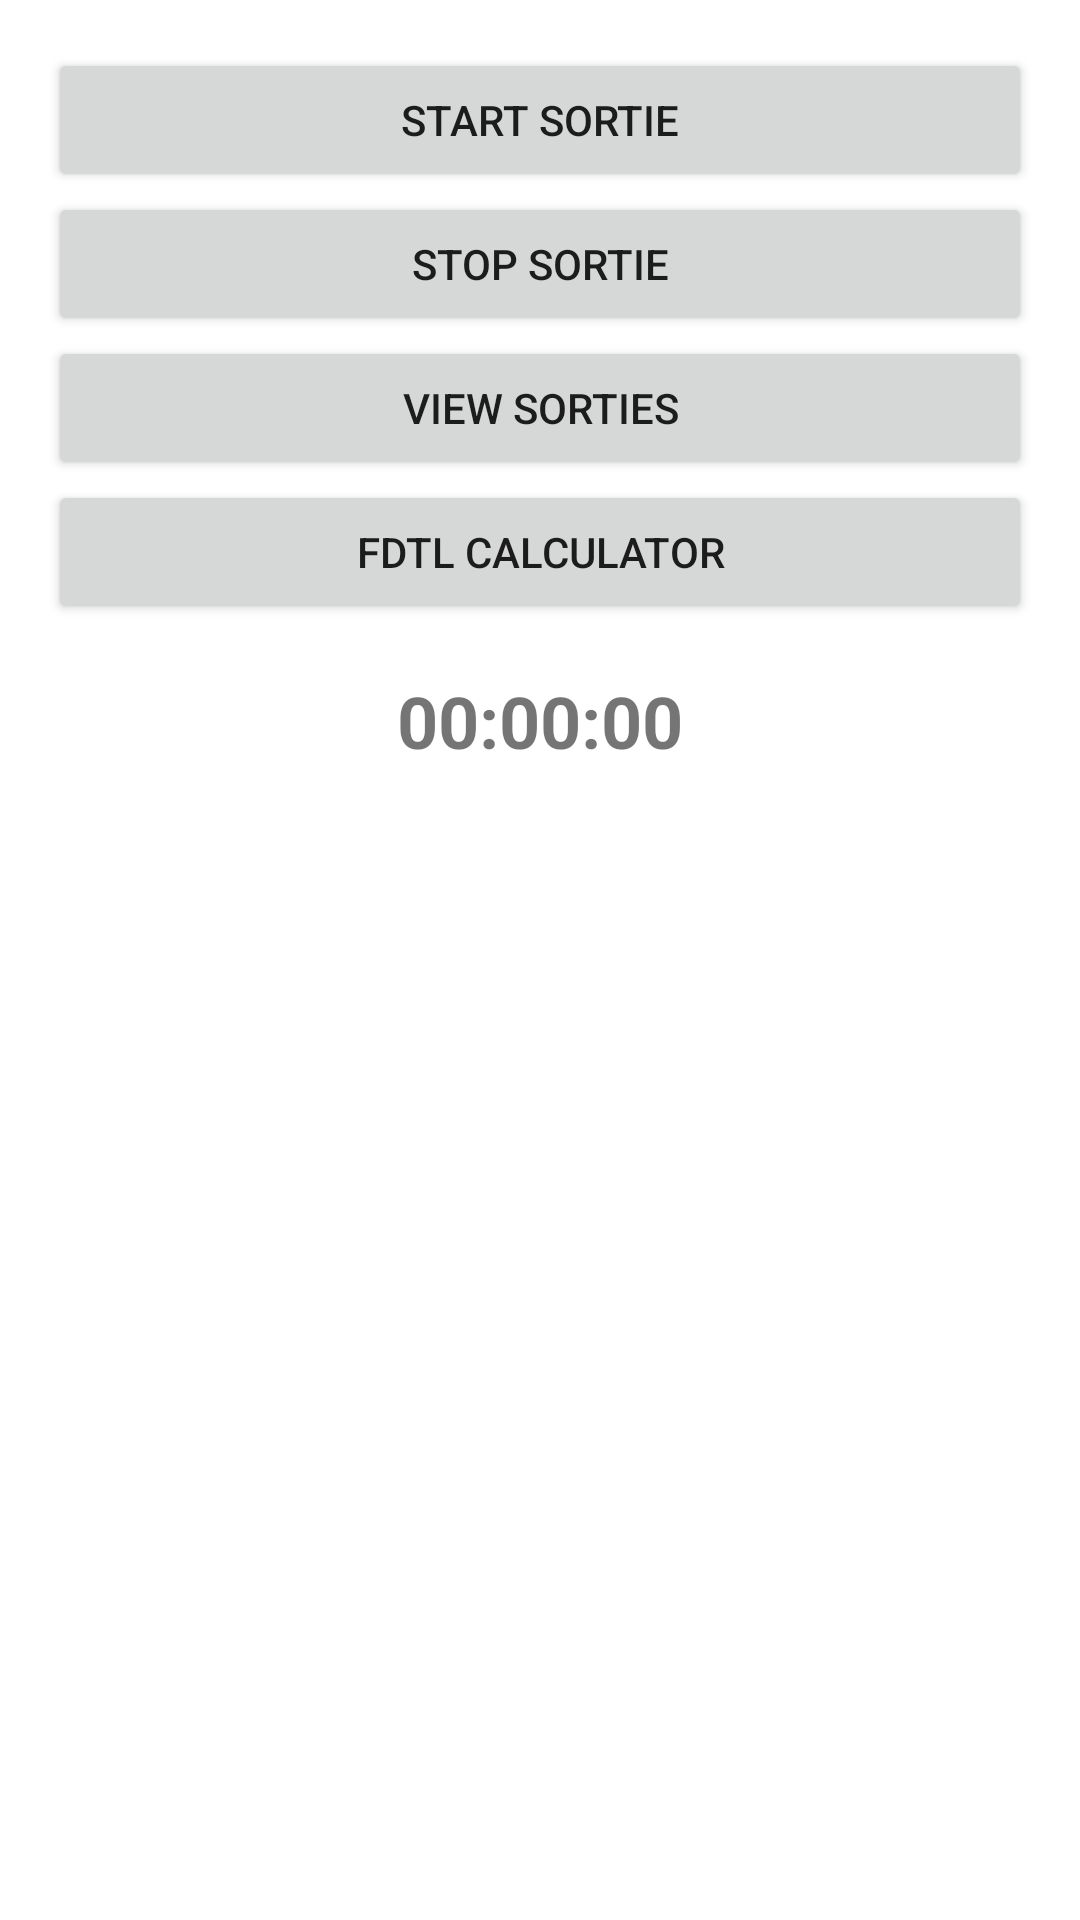

This screen was rendered from an Android layout file. Write that file and the resources it references.
<!-- AndroidManifest.xml: fallback theme Theme.MaterialComponents.DayNight.NoActionBar -->
<!-- res/layout/activity_main.xml -->
<?xml version="1.0" encoding="utf-8"?>
<LinearLayout xmlns:android="http://schemas.android.com/apk/res/android"
    android:layout_width="match_parent"
    android:layout_height="match_parent"
    android:orientation="vertical"
    android:padding="16dp">

    <Button
        android:id="@+id/btnStartSortie"
        android:layout_width="match_parent"
        android:layout_height="wrap_content"
        android:text="Start Sortie" />

    <Button
        android:id="@+id/btnStopSortie"
        android:layout_width="match_parent"
        android:layout_height="wrap_content"
        android:text="Stop Sortie" />

    <Button
        android:id="@+id/btnViewSorties"
        android:layout_width="match_parent"
        android:layout_height="wrap_content"
        android:text="View Sorties" />

    <Button
        android:id="@+id/btnFdtl"
        android:layout_width="match_parent"
        android:layout_height="wrap_content"
        android:text="FDTL Calculator" />

     <TextView
        android:id="@+id/tvUtcClock"
        android:layout_width="wrap_content"
        android:layout_height="wrap_content"
        android:layout_gravity="center_horizontal"
        android:layout_marginTop="16dp"
        android:text="00:00:00"
        android:textSize="24sp"
        android:textStyle="bold" />
</LinearLayout>
<!-- resources referenced by this layout -->
<resources>

</resources>
